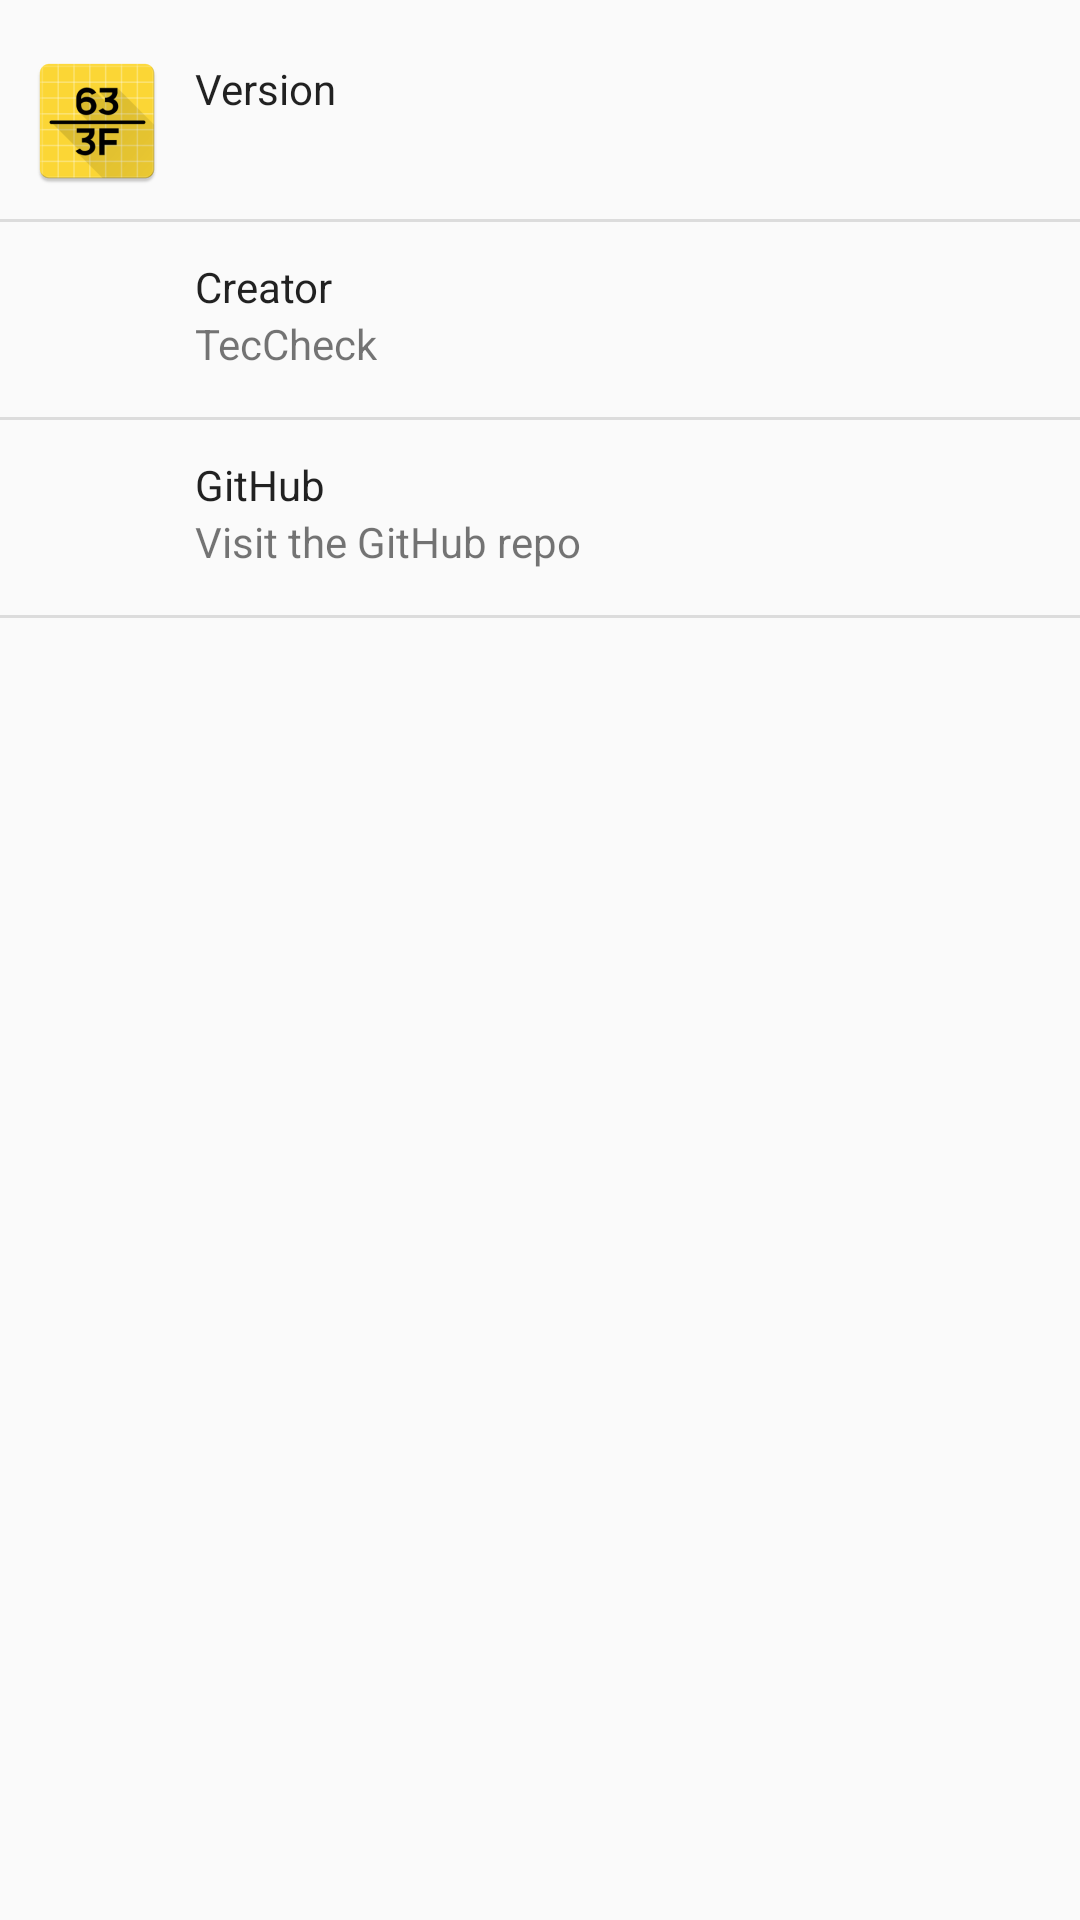

The Android layout XML behind this screen, and the referenced resources:
<!-- AndroidManifest.xml: application theme AppTheme -->
<!-- res/layout/activity_about.xml -->
<?xml version="1.0" encoding="utf-8"?>
<android.support.constraint.ConstraintLayout xmlns:android="http://schemas.android.com/apk/res/android"
    xmlns:app="http://schemas.android.com/apk/res-auto"
    xmlns:tools="http://schemas.android.com/tools"
    android:layout_width="match_parent"
    android:layout_height="match_parent"
    android:weightSum="1">

    <LinearLayout
        android:id="@+id/version"
        android:layout_width="wrap_content"
        android:layout_height="wrap_content"
        android:layout_marginTop="8dp"
        android:background="?android:attr/selectableItemBackground"
        android:clickable="true"
        android:fadingEdge="none"
        android:focusable="true"
        android:orientation="vertical"
        app:layout_constraintEnd_toEndOf="parent"
        app:layout_constraintStart_toStartOf="parent"
        app:layout_constraintTop_toTopOf="parent">

        <LinearLayout
            android:layout_width="match_parent"
            android:layout_height="wrap_content">

            <LinearLayout
                android:layout_width="65dp"
                android:layout_height="65dp"
                android:gravity="center">

                <ImageView
                    android:layout_width="wrap_content"
                    android:layout_height="wrap_content"
                    android:layout_marginStart="8dp"
                    android:layout_marginTop="8dp"
                    android:layout_marginEnd="8dp"
                    android:layout_marginBottom="8dp"
                    app:layout_constraintBottom_toBottomOf="parent"
                    app:layout_constraintEnd_toEndOf="parent"
                    app:layout_constraintStart_toStartOf="parent"
                    app:layout_constraintTop_toTopOf="parent"
                    app:srcCompat="@mipmap/ic_launcher" />
            </LinearLayout>

            <LinearLayout
                android:layout_width="match_parent"
                android:layout_height="match_parent"
                android:orientation="vertical">

                <TextView
                    android:layout_width="wrap_content"
                    android:layout_height="wrap_content"
                    android:layout_marginTop="12dp"
                    android:text="@string/version"
                    android:textAppearance="@style/TextAppearance.AppCompat.Body1"
                    android:textSize="14sp"
                    app:layout_constraintStart_toStartOf="parent"
                    app:layout_constraintTop_toTopOf="parent" />

                <TextView
                    android:id="@+id/version_text"
                    android:layout_width="wrap_content"
                    android:layout_height="wrap_content"
                    app:layout_constraintStart_toStartOf="parent"
                    app:layout_constraintTop_toBottomOf="@+id/version_name"
                    tools:text="@string/version" />
            </LinearLayout>
        </LinearLayout>

        <View
            android:id="@+id/divider1"
            android:layout_width="match_parent"
            android:layout_height="1dp"
            android:background="?android:attr/listDivider" />

    </LinearLayout>

    <LinearLayout
        android:id="@+id/creator"
        android:layout_width="wrap_content"
        android:layout_height="wrap_content"
        android:background="?android:attr/selectableItemBackground"
        android:clickable="true"
        android:fadingEdge="none"
        android:focusable="true"
        android:orientation="vertical"
        app:layout_constraintEnd_toEndOf="parent"
        app:layout_constraintStart_toStartOf="@+id/version"
        app:layout_constraintTop_toBottomOf="@+id/version">

        <LinearLayout
            android:layout_width="match_parent"
            android:layout_height="wrap_content">

            <LinearLayout
                android:layout_width="65dp"
                android:layout_height="65dp"
                android:gravity="center">

                <ImageView
                    android:layout_width="wrap_content"
                    android:layout_height="wrap_content"
                    android:layout_marginStart="8dp"
                    android:layout_marginTop="8dp"
                    android:layout_marginEnd="8dp"
                    android:layout_marginBottom="8dp"
                    app:layout_constraintBottom_toBottomOf="parent"
                    app:layout_constraintEnd_toEndOf="parent"
                    app:layout_constraintStart_toStartOf="parent"
                    app:layout_constraintTop_toTopOf="parent"
                    app:srcCompat="@drawable/ic_person_black" />
            </LinearLayout>

            <LinearLayout
                android:layout_width="match_parent"
                android:layout_height="match_parent"
                android:orientation="vertical">

                <TextView
                    android:layout_width="wrap_content"
                    android:layout_height="wrap_content"
                    android:layout_marginTop="12dp"
                    android:text="@string/creator"
                    android:textAppearance="@style/TextAppearance.AppCompat.Body1"
                    app:layout_constraintStart_toStartOf="parent"
                    app:layout_constraintTop_toTopOf="parent" />

                <TextView
                    android:layout_width="wrap_content"
                    android:layout_height="wrap_content"
                    android:text="@string/teccheck" />
            </LinearLayout>
        </LinearLayout>

        <View
            android:id="@+id/divider3"
            android:layout_width="match_parent"
            android:layout_height="1dp"
            android:background="?android:attr/listDivider" />

    </LinearLayout>

    <LinearLayout
        android:id="@+id/github"
        android:layout_width="wrap_content"
        android:layout_height="wrap_content"
        android:background="?android:attr/selectableItemBackground"
        android:clickable="true"
        android:fadingEdge="none"
        android:focusable="true"
        android:orientation="vertical"
        app:layout_constraintEnd_toEndOf="parent"
        app:layout_constraintStart_toStartOf="@+id/creator"
        app:layout_constraintTop_toBottomOf="@+id/creator">

        <LinearLayout
            android:layout_width="match_parent"
            android:layout_height="wrap_content">

            <LinearLayout
                android:layout_width="65dp"
                android:layout_height="65dp"
                android:gravity="center">

                <ImageView
                    android:layout_width="wrap_content"
                    android:layout_height="wrap_content"
                    android:layout_marginStart="8dp"
                    android:layout_marginTop="8dp"
                    android:layout_marginEnd="8dp"
                    android:layout_marginBottom="8dp"
                    app:layout_constraintBottom_toBottomOf="parent"
                    app:layout_constraintEnd_toEndOf="parent"
                    app:layout_constraintStart_toStartOf="parent"
                    app:layout_constraintTop_toTopOf="parent"
                    app:srcCompat="@drawable/ic_language_black" />
            </LinearLayout>

            <LinearLayout
                android:layout_width="match_parent"
                android:layout_height="match_parent"
                android:orientation="vertical">

                <TextView
                    android:layout_width="wrap_content"
                    android:layout_height="wrap_content"
                    android:layout_marginTop="12dp"
                    android:text="@string/github"
                    android:textAppearance="@style/TextAppearance.AppCompat.Body1"
                    app:layout_constraintStart_toStartOf="parent"
                    app:layout_constraintTop_toTopOf="parent" />

                <TextView
                    android:layout_width="wrap_content"
                    android:layout_height="wrap_content"
                    android:text="@string/github_desc" />

            </LinearLayout>
        </LinearLayout>

        <View
            android:id="@+id/divider4"
            android:layout_width="match_parent"
            android:layout_height="1dp"
            android:background="?android:attr/listDivider" />

    </LinearLayout>

</android.support.constraint.ConstraintLayout>
<!-- resources referenced by this layout -->
<resources>
  <!-- mipmap ic_launcher: png bitmap (mipmap-hdpi, 4212 bytes) -->
  <string name="creator">Creator</string>
  <string name="github">GitHub</string>
  <string name="github_desc">Visit the GitHub repo</string>
  <string name="teccheck">TecCheck</string>
  <string name="version">Version</string>
  <style name="AppTheme" parent="Theme.AppCompat.Light.DarkActionBar">
          
          <item name="colorPrimary">@color/colorPrimary</item>
          <item name="colorPrimaryDark">@color/colorPrimaryDark</item>
          <item name="colorAccent">@color/colorAccent</item>
      </style>
  <color name="colorPrimary">#3F51B5</color>
  <color name="colorPrimaryDark">#303F9F</color>
  <color name="colorAccent">#FDD835</color>
</resources>
